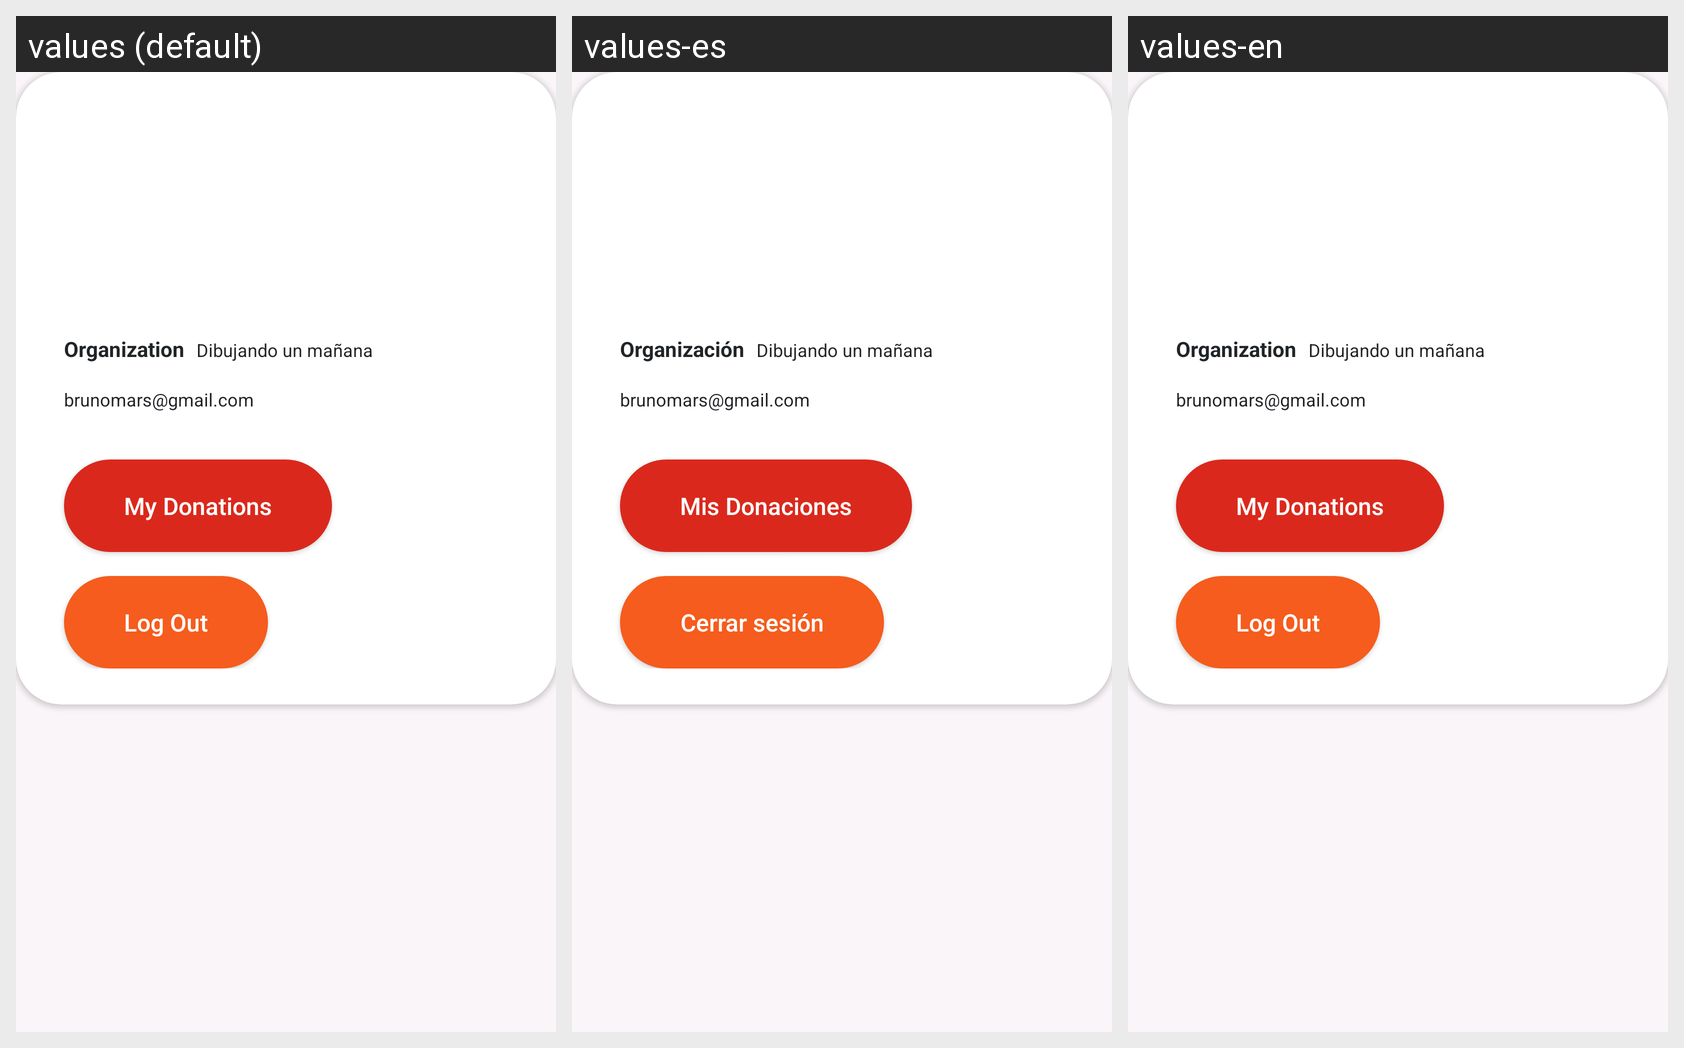

Locale-by-locale string values for the Android screen shown in this grid:
Android screen res/layout/fragment_notifications.xml rendered under 3 locales, left to right: values (default), values-es, values-en. Device: Nexus 5 (rendered at 1080×1920; each locale shown at half size, 540×960, under a caption strip naming it); theme Theme.AppDibujandoUnManana.
Strings drawn on this screen, with the default value and each locale's value (text and hints the layout hard-codes, and strings that could not be matched under every locale, appear in the picture but are not listed):

notif_org
  values: Organization
  values-es: Organización
  values-en: Organization

myDonations
  values: My Donations
  values-es: Mis Donaciones
  values-en: My Donations

LogOut
  values: Log Out
  values-es: Cerrar sesión
  values-en: Log Out
